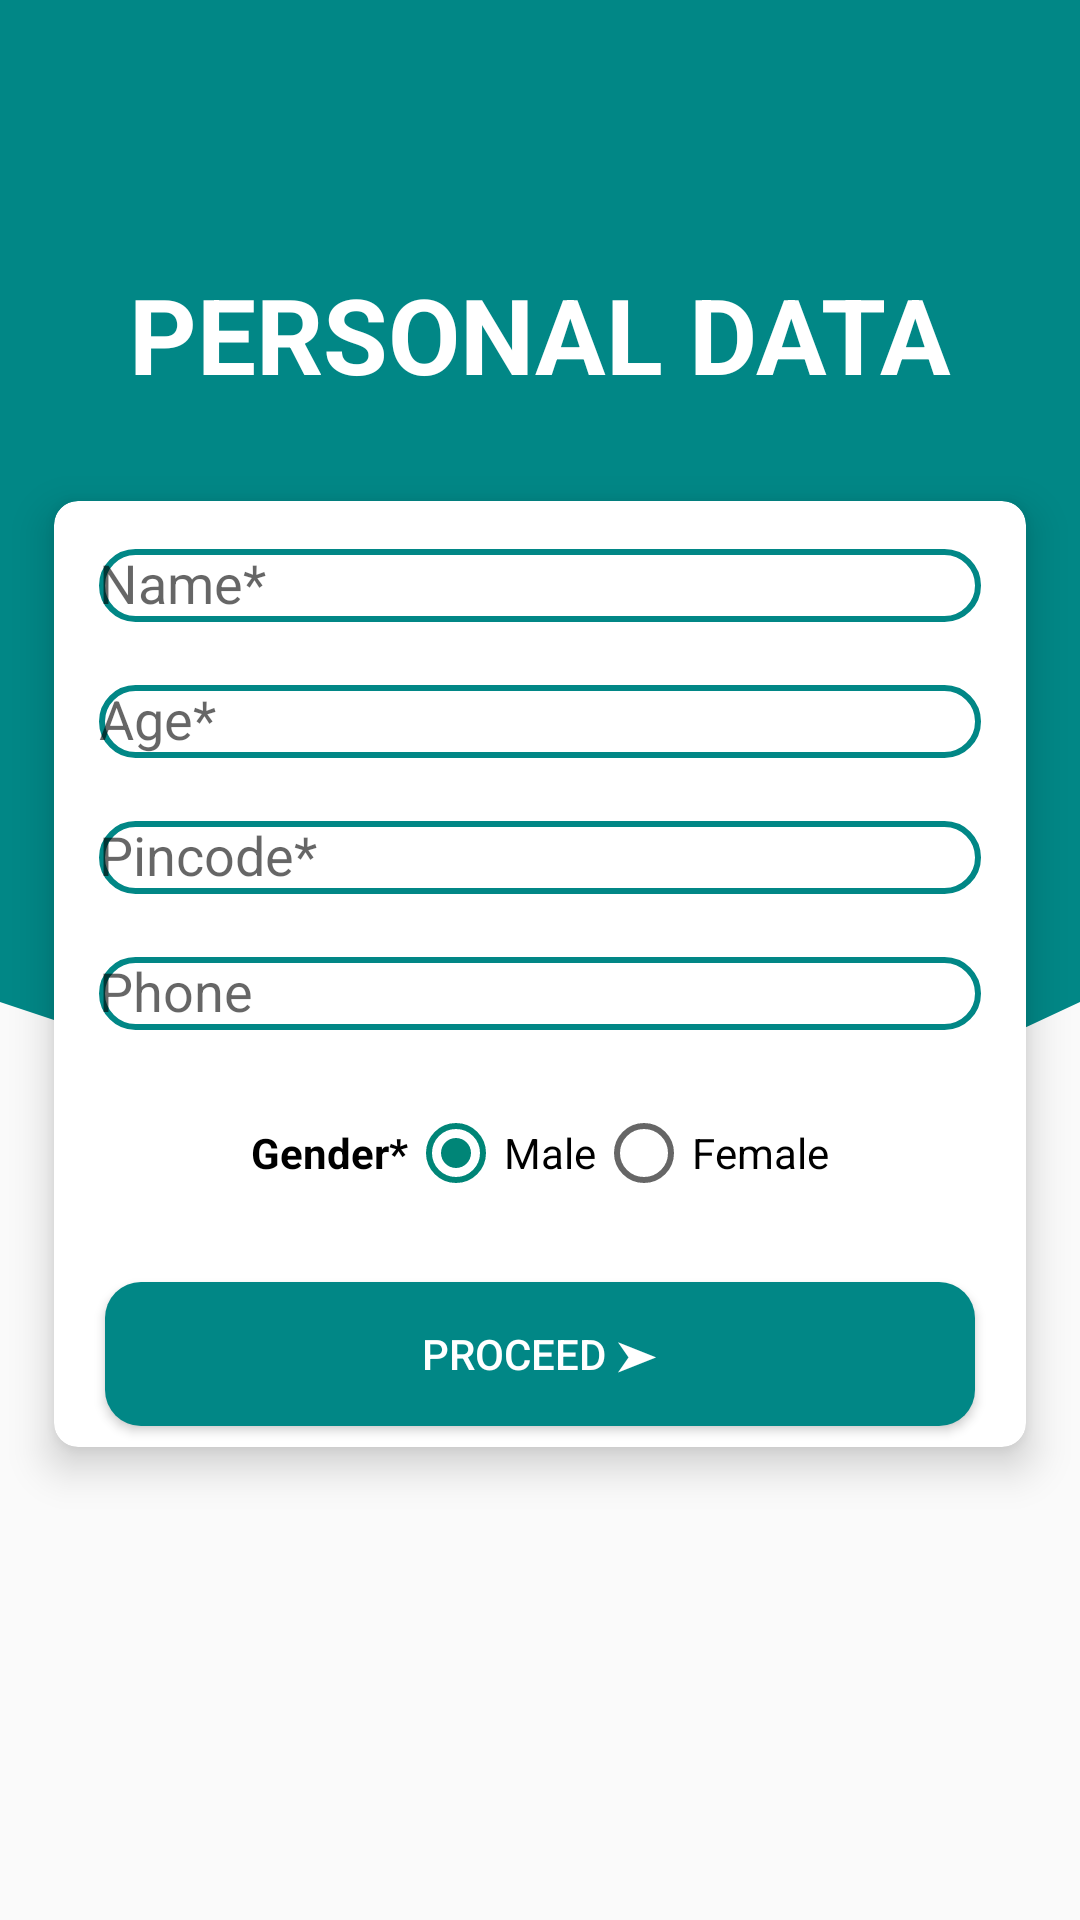

Produce the Android XML layout that renders to this screen, including the resource entries it uses.
<!-- AndroidManifest.xml: application theme Theme.Design.Light.NoActionBar -->
<!-- res/layout/activity_pesonal_data_feeding.xml -->
<?xml version="1.0" encoding="utf-8"?>
<androidx.constraintlayout.widget.ConstraintLayout xmlns:android="http://schemas.android.com/apk/res/android"
    xmlns:app="http://schemas.android.com/apk/res-auto"
    xmlns:tools="http://schemas.android.com/tools"
    android:layout_width="match_parent"
    android:layout_height="match_parent"
    tools:context=".PesonalDataFeeding"
    android:elevation="2dp">


    <LinearLayout
        android:id="@+id/linearLayout"
        android:layout_width="match_parent"
        android:layout_height="313dp"
        android:background="@color/teal_700"
        android:gravity="center_horizontal|center_vertical"
        app:layout_constraintEnd_toEndOf="parent"
        app:layout_constraintHorizontal_bias="0.0"
        app:layout_constraintStart_toStartOf="parent"
        app:layout_constraintTop_toTopOf="parent">


        <androidx.constraintlayout.widget.ConstraintLayout
            android:layout_width="match_parent"
            android:layout_height="wrap_content"
            android:paddingBottom="20dp">

            <TextView
                android:id="@+id/textView2"
                android:layout_width="match_parent"
                android:layout_height="wrap_content"
                android:gravity="center"
                android:paddingBottom="20dp"
                android:layout_marginBottom="50dp"

                android:text="Personal Data"
                android:textStyle="bold"
                android:textAllCaps="true"
                android:textColor="@color/white"
                android:textSize="35sp"
                app:layout_constraintBottom_toBottomOf="parent"
                app:layout_constraintEnd_toEndOf="parent"
                app:layout_constraintHorizontal_bias="0.263"
                app:layout_constraintStart_toStartOf="parent"
                app:layout_constraintTop_toTopOf="parent"
                app:layout_constraintVertical_bias="0.2" />

        </androidx.constraintlayout.widget.ConstraintLayout>


    </LinearLayout>


    <androidx.constraintlayout.widget.ConstraintLayout
        android:id="@+id/constraintLayout"
        android:layout_width="0dp"
        android:layout_height="wrap_content"
        android:layout_marginTop="100dp"
        app:layout_constraintEnd_toEndOf="parent"
        app:layout_constraintStart_toStartOf="parent"
        app:layout_constraintTop_toTopOf="@+id/linearLayout">


        <ImageView
            android:id="@+id/imageView2"
            android:layout_width="0dp"
            android:layout_height="wrap_content"
            android:layout_marginTop="90dp"
            android:src="@drawable/ic_wave__4_"
            app:layout_constraintEnd_toEndOf="parent"
            app:layout_constraintStart_toStartOf="parent"
            app:layout_constraintTop_toTopOf="parent">

        </ImageView>

    </androidx.constraintlayout.widget.ConstraintLayout>


    <androidx.cardview.widget.CardView
        android:id="@+id/cardView2"
        android:layout_width="324dp"
        android:layout_height="wrap_content"
        android:layout_marginTop="65dp"
        android:foregroundGravity="center_horizontal"
        android:padding="20dp"
        android:layout_marginBottom="20dp"
        app:cardCornerRadius="8dp"
        app:cardElevation="8dp"
        app:layout_constraintBottom_toBottomOf="parent"
        app:layout_constraintEnd_toEndOf="parent"
        app:layout_constraintStart_toStartOf="parent"
        app:layout_constraintTop_toTopOf="@+id/linearLayout"
        app:layout_constraintVertical_bias="0.425">



        <LinearLayout
            android:id="@+id/linearLayout3"
            android:layout_width="304dp"
            android:layout_height="wrap_content"
            android:layout_gravity="center"
            android:background="@color/white"
            android:orientation="vertical"


            >




            <com.google.android.material.textfield.TextInputLayout
                android:layout_width="match_parent"
                android:layout_height="wrap_content"
                android:hint="Name*"
                android:padding="5dp"
                app:startIconDrawable="@drawable/ic_person_black_24dp">

                <com.google.android.material.textfield.TextInputEditText
                    android:id="@+id/name"
                    android:layout_width="match_parent"
                    android:layout_height="match_parent"
                    android:background="@drawable/edit_text_border">

                </com.google.android.material.textfield.TextInputEditText>

            </com.google.android.material.textfield.TextInputLayout>





            <com.google.android.material.textfield.TextInputLayout
                android:layout_width="match_parent"
                android:layout_height="wrap_content"
                android:hint="Age*"
                android:padding="5dp"
                app:startIconDrawable="@drawable/ic_person_black_24dp">

                <com.google.android.material.textfield.TextInputEditText
                    android:id="@+id/age"
                    android:layout_width="match_parent"
                    android:layout_height="match_parent"
                    android:background="@drawable/edit_text_border">

                </com.google.android.material.textfield.TextInputEditText>

            </com.google.android.material.textfield.TextInputLayout>




            <com.google.android.material.textfield.TextInputLayout
                android:layout_width="match_parent"
                android:layout_height="wrap_content"
                android:hint="Pincode*"
                android:padding="5dp"
                app:startIconDrawable="@drawable/ic_person_black_24dp">

                <com.google.android.material.textfield.TextInputEditText
                    android:id="@+id/pincode"
                    android:layout_width="match_parent"
                    android:layout_height="match_parent"
                    android:background="@drawable/edit_text_border">

                </com.google.android.material.textfield.TextInputEditText>

            </com.google.android.material.textfield.TextInputLayout>

            <com.google.android.material.textfield.TextInputLayout
                android:layout_width="match_parent"
                android:layout_height="wrap_content"
                android:hint="Phone"
                android:padding="5dp"
                app:startIconDrawable="@drawable/ic_person_black_24dp">

                <com.google.android.material.textfield.TextInputEditText
                    android:id="@+id/phone"
                    android:layout_width="match_parent"
                    android:layout_height="match_parent"
                    android:background="@drawable/edit_text_border">

                </com.google.android.material.textfield.TextInputEditText>

            </com.google.android.material.textfield.TextInputLayout>

            <LinearLayout
                android:layout_width="match_parent"
                android:layout_height="wrap_content"
                android:gravity="center"
                android:layout_margin="20dp"
                >

                <TextView
                    android:layout_width="wrap_content"
                    android:layout_height="wrap_content"
                    android:text="Gender*"
                    android:textStyle="bold"
                    android:textColor="@color/black"
                    android:gravity="right">

                </TextView>
            <RadioGroup
                android:id="@+id/radioGroup"
                android:checkedButton="@+id/radio_button_1"
                android:layout_width="wrap_content"
                android:layout_height="wrap_content"
                android:orientation="horizontal"
                android:gravity="right"
                >
            <RadioButton
                android:id="@+id/radio_button_1"
                android:layout_width="wrap_content"
                android:layout_height="match_parent"
                android:text="Male"/>
            <RadioButton
                android:id="@+id/radio_button_2"
                android:layout_width="wrap_content"
                android:layout_height="match_parent"
                android:text="Female"/>
            </RadioGroup>
            </LinearLayout>


            <Button
                android:id="@+id/personalDataSubmit"
                android:layout_width="match_parent"
                android:layout_height="wrap_content"
                android:gravity="center"
                android:background="@drawable/button_background"
                android:textColor="@color/white"
                android:text="PROCEED ➤"
                android:layout_margin="7dp"/>

        </LinearLayout>






    </androidx.cardview.widget.CardView>






</androidx.constraintlayout.widget.ConstraintLayout>
<!-- resources referenced by this layout -->
<resources>
  <!-- drawable button_background (drawable) -->
  <shape
      xmlns:android="http://schemas.android.com/apk/res/android"
      android:shape="rectangle">
      <solid android:color="@color/teal_700"/>
      <corners
          android:bottomLeftRadius="12dp"
          android:bottomRightRadius="12dp"
          android:topLeftRadius="12dp"
          android:topRightRadius="12dp"/>
  </shape>
  <!-- drawable edit_text_border (drawable) -->
  <shape
      xmlns:android="http://schemas.android.com/apk/res/android"
      android:shape="rectangle">
      <solid android:color="#00FFFFFF"/>
      <corners
          android:bottomLeftRadius="12dp"
          android:bottomRightRadius="12dp"
          android:topLeftRadius="12dp"
          android:topRightRadius="12dp"/>
      <stroke
          android:color="@color/teal_700"
          android:width="2dp"/>
  </shape>
  <!-- drawable ic_wave__4_ (drawable) -->
  <vector xmlns:android="http://schemas.android.com/apk/res/android"
      android:width="1440dp"
      android:height="320dp"
      android:viewportWidth="1440"
      android:viewportHeight="320">
    <path
        android:pathData="M0,96L80,122.7C160,149 320,203 480,240C640,277 800,299 960,272C1120,245 1280,171 1360,133.3L1440,96L1440,0L1360,0C1280,0 1120,0 960,0C800,0 640,0 480,0C320,0 160,0 80,0L0,0Z"
        android:fillColor="@color/teal_700"/>
  </vector>
  <!-- not gathered from this repository: default colours our renderer supplied (Android Studio template values) -->
  <color name="teal_700">#FF018786</color>
  <color name="black">#FF000000</color>
  <color name="white">#FFFFFFFF</color>
</resources>
